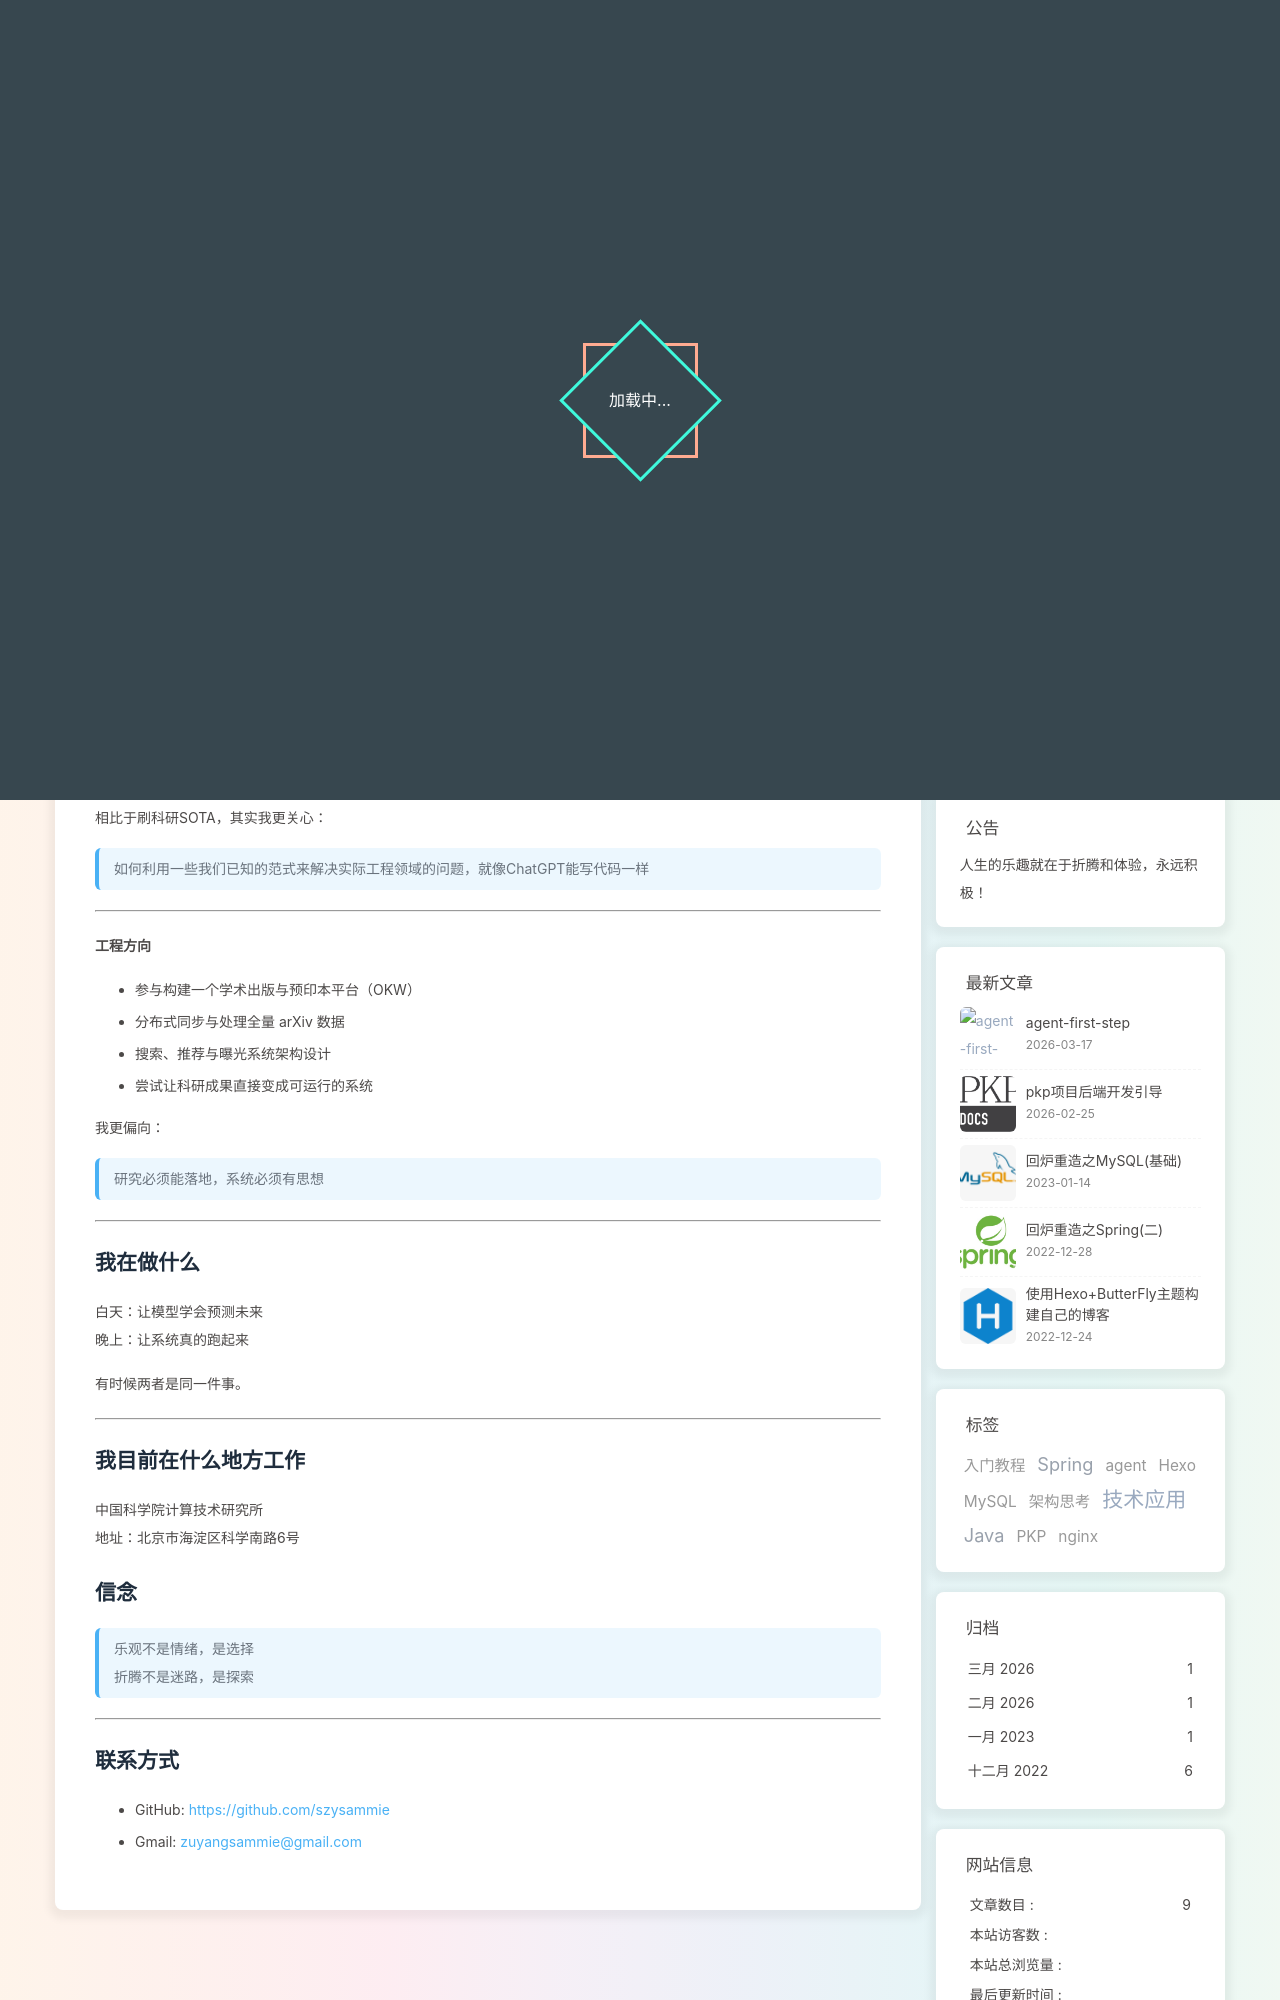

repository: szysammie/blog · page: about/index.html · generator: jekyll

---
title: 关于我
date: 2026-02-21
type: about
---

## Sammie

一个把“折腾”当作爱好的工程师 / 研究者。

我主要在做两件事：

**科研方向**
- 时序预测与决策建模（Multi-Scale / Next-Scale / MSAR++/ Foudation Model）
- 尝试做Jarvis（钢铁侠中的人工智能系统）
- 对Agent、世界模型、大模型方向保持长期兴趣

相比于刷科研SOTA，其实我更关心：
> 如何利用一些我们已知的范式来解决实际工程领域的问题，就像ChatGPT能写代码一样

---

**工程方向**
- 参与构建一个学术出版与预印本平台（OKW）
- 分布式同步与处理全量 arXiv 数据
- 搜索、推荐与曝光系统架构设计
- 尝试让科研成果直接变成可运行的系统

我更偏向：
> 研究必须能落地，系统必须有思想

---

## 我在做什么

白天：让模型学会预测未来  
晚上：让系统真的跑起来

有时候两者是同一件事。

---

## 我目前在什么地方工作

中国科学院计算技术研究所
地址：北京市海淀区科学南路6号

## 信念

> 乐观不是情绪，是选择  
> 折腾不是迷路，是探索

---
